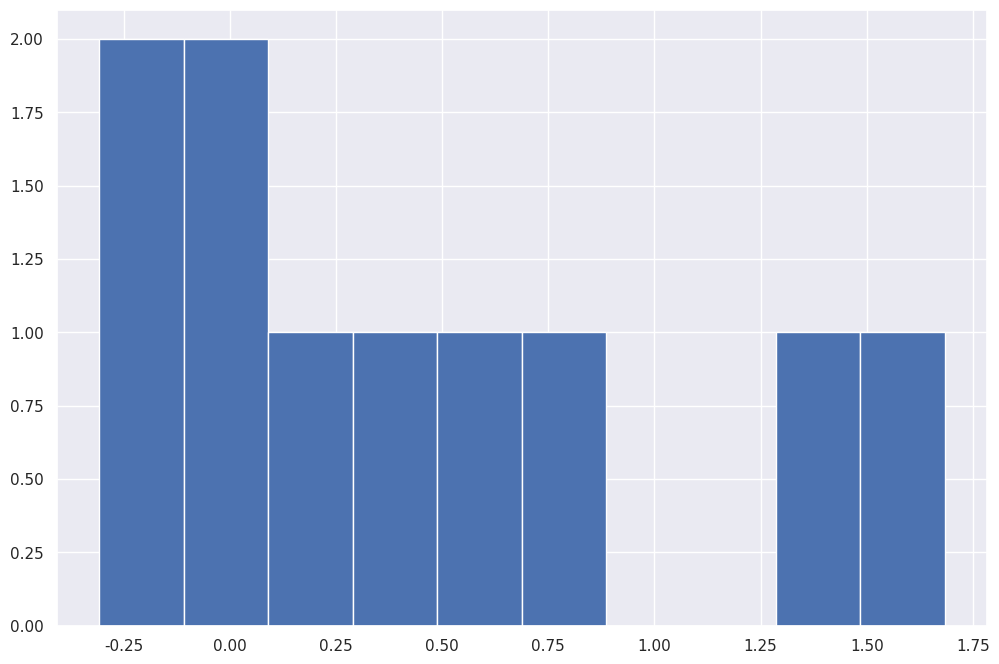

Write the Python code that produced this figure.

# coding: utf-8

# # Setup Notebook

# In[9]:

from pandas import Series, DataFrame
import pandas as pd
import numpy as np
import seaborn as sns
import matplotlib.pyplot as plt


# In[35]:

sns.set()
plt.rcParams['figure.figsize']=(12,8)


# ## Series test

# In[103]:

s = Series(np.random.randn(10))
# s[:20] =1


# In[105]:

plt.hist(s);


# In[88]:




# In[ ]:



